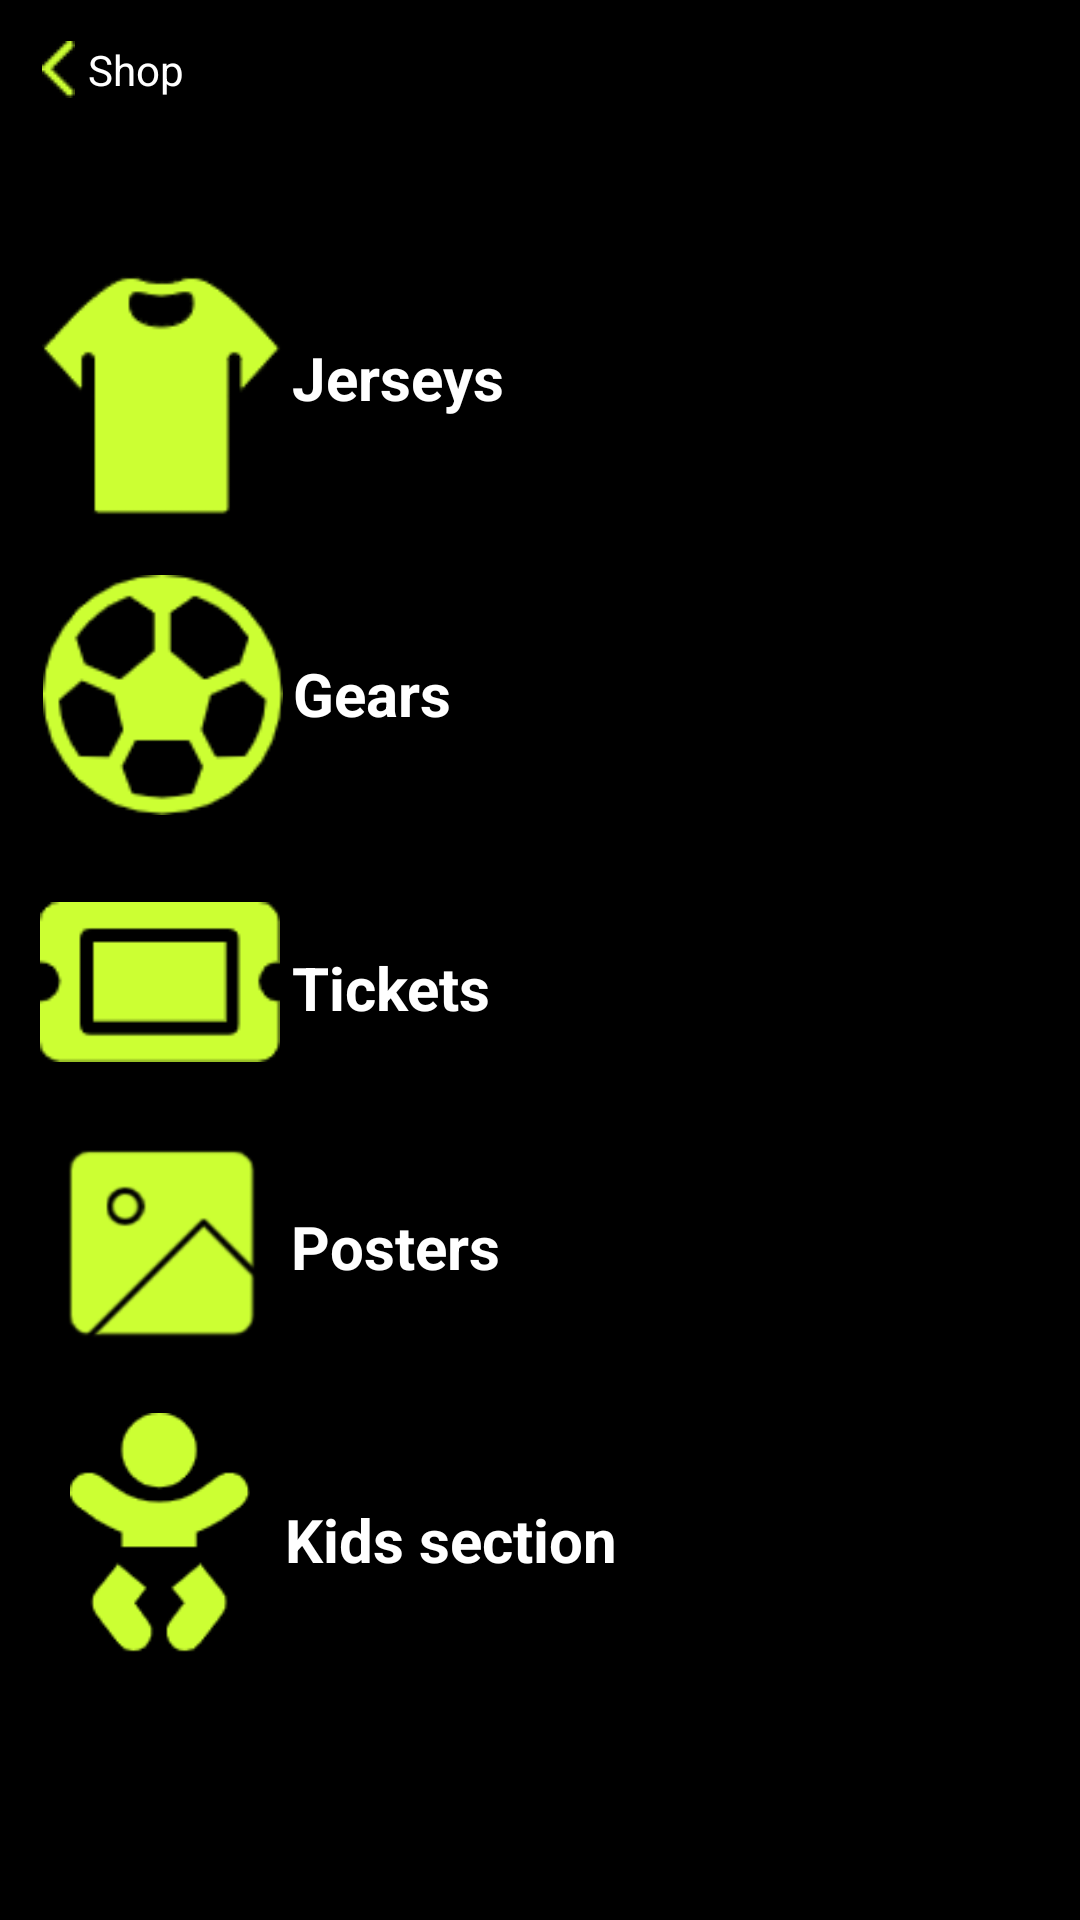

Here is an Android app screen rendered from its layout file. Give the layout XML and the strings, colors and styles it references.
<!-- AndroidManifest.xml: application theme Theme.Golazo -->
<!-- res/layout/activity_shop.xml -->
<?xml version="1.0" encoding="utf-8"?>
<androidx.constraintlayout.widget.ConstraintLayout xmlns:android="http://schemas.android.com/apk/res/android"
    xmlns:app="http://schemas.android.com/apk/res-auto"
    xmlns:tools="http://schemas.android.com/tools"
    android:layout_width="match_parent"
    android:layout_height="match_parent"
    tools:context=".ShopActivity"
    android:background="@color/black">

    <ImageView
        android:id="@+id/imageView84"
        android:layout_width="wrap_content"
        android:layout_height="wrap_content"
        app:layout_constraintBottom_toBottomOf="parent"
        app:layout_constraintEnd_toEndOf="parent"
        app:layout_constraintHorizontal_bias="0.04"
        app:layout_constraintStart_toStartOf="parent"
        app:layout_constraintTop_toTopOf="parent"
        app:layout_constraintVertical_bias="0.022"
        app:srcCompat="@drawable/rikvercicon" />

    <TextView
        android:id="@+id/textView92"
        android:layout_width="wrap_content"
        android:layout_height="wrap_content"
        android:text="Shop"
        android:textColor="@color/white"
        android:textStyle="normal"
        app:layout_constraintBottom_toBottomOf="parent"
        app:layout_constraintEnd_toEndOf="parent"
        app:layout_constraintHorizontal_bias="0.089"
        app:layout_constraintStart_toStartOf="parent"
        app:layout_constraintTop_toTopOf="parent"
        app:layout_constraintVertical_bias="0.022" />

    <ImageView
        android:id="@+id/imageView85"
        android:layout_width="80dp"
        android:layout_height="80dp"
        app:layout_constraintBottom_toBottomOf="parent"
        app:layout_constraintEnd_toEndOf="parent"
        app:layout_constraintHorizontal_bias="0.05"
        app:layout_constraintStart_toStartOf="parent"
        app:layout_constraintTop_toTopOf="parent"
        app:layout_constraintVertical_bias="0.164"
        app:srcCompat="@drawable/shirt" />

    <ImageView
        android:id="@+id/imageView86"
        android:layout_width="80dp"
        android:layout_height="80dp"
        app:layout_constraintBottom_toBottomOf="parent"
        app:layout_constraintEnd_toEndOf="parent"
        app:layout_constraintHorizontal_bias="0.051"
        app:layout_constraintStart_toStartOf="parent"
        app:layout_constraintTop_toTopOf="parent"
        app:layout_constraintVertical_bias="0.342"
        app:srcCompat="@drawable/gear" />

    <ImageView
        android:id="@+id/imageView87"
        android:layout_width="80dp"
        android:layout_height="80dp"
        app:layout_constraintBottom_toBottomOf="parent"
        app:layout_constraintEnd_toEndOf="parent"
        app:layout_constraintHorizontal_bias="0.048"
        app:layout_constraintStart_toStartOf="parent"
        app:layout_constraintTop_toTopOf="parent"
        app:layout_constraintVertical_bias="0.513"
        app:srcCompat="@drawable/ticketgreen" />

    <ImageView
        android:id="@+id/imageView88"
        android:layout_width="80dp"
        android:layout_height="80dp"
        app:layout_constraintBottom_toBottomOf="parent"
        app:layout_constraintEnd_toEndOf="parent"
        app:layout_constraintHorizontal_bias="0.048"
        app:layout_constraintStart_toStartOf="parent"
        app:layout_constraintTop_toTopOf="parent"
        app:layout_constraintVertical_bias="0.669"
        app:srcCompat="@drawable/poster" />

    <ImageView
        android:id="@+id/imageView89"
        android:layout_width="80dp"
        android:layout_height="80dp"
        app:layout_constraintBottom_toBottomOf="parent"
        app:layout_constraintEnd_toEndOf="parent"
        app:layout_constraintHorizontal_bias="0.048"
        app:layout_constraintStart_toStartOf="parent"
        app:layout_constraintTop_toTopOf="parent"
        app:layout_constraintVertical_bias="0.841"
        app:srcCompat="@drawable/beba" />

    <TextView
        android:id="@+id/textView93"
        android:layout_width="wrap_content"
        android:layout_height="wrap_content"
        android:text="Jerseys"
        android:textColor="@color/white"
        android:textSize="20dp"
        android:textStyle="bold"
        app:layout_constraintBottom_toBottomOf="parent"
        app:layout_constraintEnd_toEndOf="parent"
        app:layout_constraintHorizontal_bias="0.336"
        app:layout_constraintStart_toStartOf="parent"
        app:layout_constraintTop_toTopOf="parent"
        app:layout_constraintVertical_bias="0.183" />

    <TextView
        android:id="@+id/textView934"
        android:layout_width="wrap_content"
        android:layout_height="wrap_content"
        android:text="Gears"
        android:textColor="@color/white"
        android:textSize="20dp"
        android:textStyle="bold"
        app:layout_constraintBottom_toBottomOf="parent"
        app:layout_constraintEnd_toEndOf="parent"
        app:layout_constraintHorizontal_bias="0.318"
        app:layout_constraintStart_toStartOf="parent"
        app:layout_constraintTop_toTopOf="parent"
        app:layout_constraintVertical_bias="0.355" />

    <TextView
        android:id="@+id/textView9388"
        android:layout_width="wrap_content"
        android:layout_height="wrap_content"
        android:text="Tickets"
        android:textColor="@color/white"
        android:textSize="20dp"
        android:textStyle="bold"
        app:layout_constraintBottom_toBottomOf="parent"
        app:layout_constraintEnd_toEndOf="parent"
        app:layout_constraintHorizontal_bias="0.331"
        app:layout_constraintStart_toStartOf="parent"
        app:layout_constraintTop_toTopOf="parent"
        app:layout_constraintVertical_bias="0.515" />

    <TextView
        android:id="@+id/textView938877"
        android:layout_width="wrap_content"
        android:layout_height="wrap_content"
        android:text="Posters"
        android:textColor="@color/white"
        android:textSize="20dp"
        android:textStyle="bold"
        app:layout_constraintBottom_toBottomOf="parent"
        app:layout_constraintEnd_toEndOf="parent"
        app:layout_constraintHorizontal_bias="0.334"
        app:layout_constraintStart_toStartOf="parent"
        app:layout_constraintTop_toTopOf="parent"
        app:layout_constraintVertical_bias="0.656" />

    <TextView
        android:id="@+id/textView938877111"
        android:layout_width="wrap_content"
        android:layout_height="wrap_content"
        android:text="Kids section"
        android:textColor="@color/white"
        android:textSize="20dp"
        android:textStyle="bold"
        app:layout_constraintBottom_toBottomOf="parent"
        app:layout_constraintEnd_toEndOf="parent"
        app:layout_constraintHorizontal_bias="0.381"
        app:layout_constraintStart_toStartOf="parent"
        app:layout_constraintTop_toTopOf="parent"
        app:layout_constraintVertical_bias="0.815" />
</androidx.constraintlayout.widget.ConstraintLayout>
<!-- resources referenced by this layout -->
<resources>
  <color name="black">#FF000000</color>
  <color name="white">#FFFFFFFF</color>
  <!-- drawable beba: png bitmap (drawable-v24, 1325 bytes) -->
  <!-- drawable gear: png bitmap (drawable-v24, 1761 bytes) -->
  <!-- drawable poster: png bitmap (drawable-v24, 5673 bytes) -->
  <!-- drawable rikvercicon: png bitmap (drawable-v24, 261 bytes) -->
  <!-- drawable shirt: png bitmap (drawable-v24, 1389 bytes) -->
  <!-- drawable ticketgreen: png bitmap (drawable-v24, 582 bytes) -->
  <style name="Theme.Golazo" parent="Theme.MaterialComponents.DayNight.DarkActionBar">
          
          <item name="colorPrimary">@color/purple_500</item>
          <item name="colorPrimaryVariant">@color/purple_700</item>
          <item name="colorOnPrimary">@color/white</item>
          
          <item name="colorSecondary">@color/teal_200</item>
          <item name="colorSecondaryVariant">@color/teal_700</item>
          <item name="colorOnSecondary">@color/black</item>
          
          <item name="android:statusBarColor" tools:targetApi="l">?attr/colorPrimaryVariant</item>
          
      </style>
  <color name="purple_500">#FF6200EE</color>
  <color name="purple_700">#FF3700B3</color>
  <color name="teal_200">#FF03DAC5</color>
  <color name="teal_700">#FF018786</color>
</resources>
